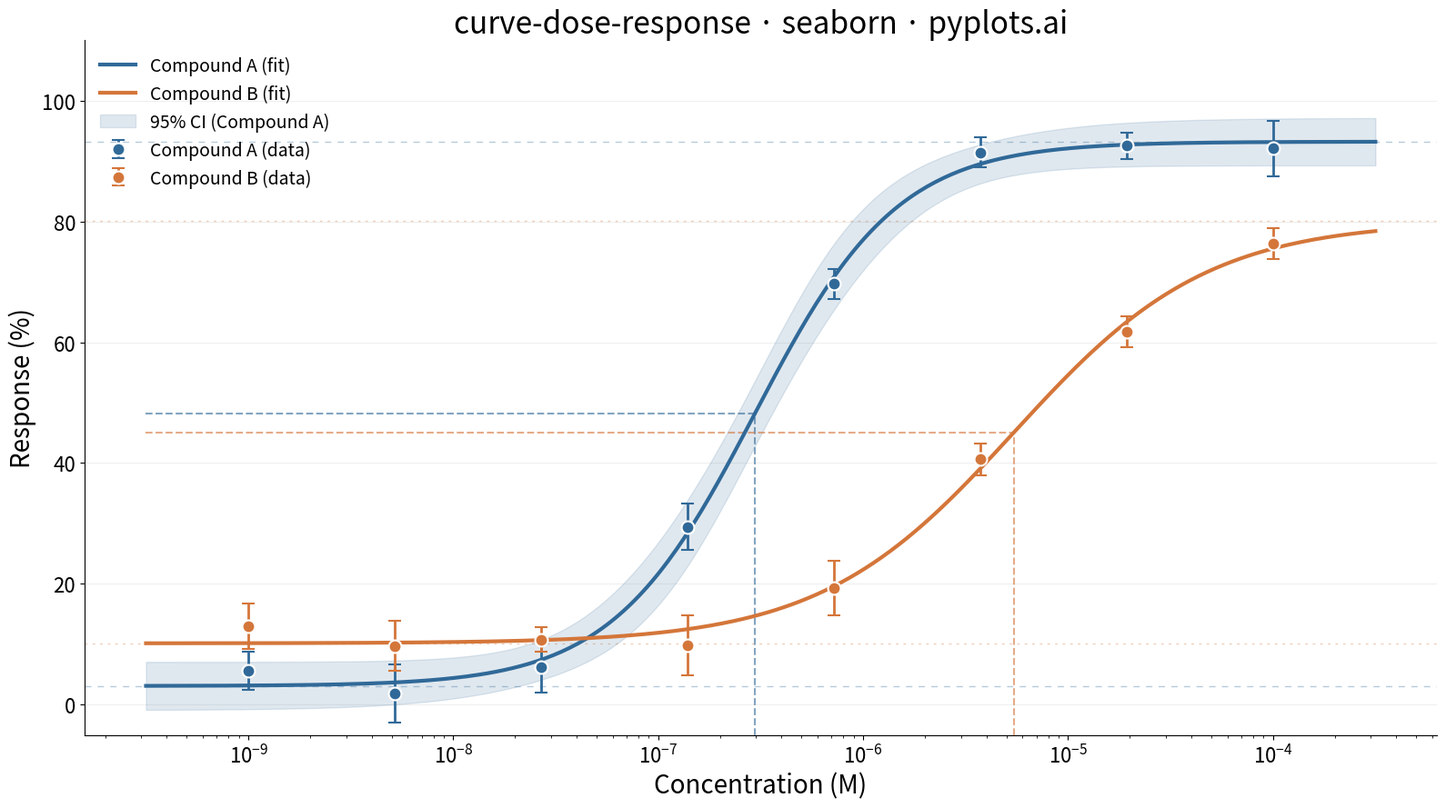

This chart was generated by the following Python code:
""" pyplots.ai
curve-dose-response: Pharmacological Dose-Response Curve
Library: seaborn 0.13.2 | Python 3.14.3
Quality: 82/100 | Created: 2026-03-18
"""

import matplotlib.pyplot as plt
import numpy as np
import pandas as pd
from scipy.optimize import curve_fit
from scipy.stats import t as t_dist


# Data
np.random.seed(42)

concentrations = np.logspace(-9, -4, 8)

bottom_a, top_a, ec50_a, hill_a = 5.0, 95.0, 3e-7, 1.2
bottom_b, top_b, ec50_b, hill_b = 10.0, 80.0, 5e-6, 0.9


def logistic4pl(conc, bottom, top, ec50, hill):
    with np.errstate(invalid="ignore", divide="ignore"):
        ratio = np.where(conc > 0, (ec50 / conc) ** hill, np.inf)
    return bottom + (top - bottom) / (1 + ratio)


response_a_true = logistic4pl(concentrations, bottom_a, top_a, ec50_a, hill_a)
response_b_true = logistic4pl(concentrations, bottom_b, top_b, ec50_b, hill_b)

sem_a = np.random.uniform(2, 5, len(concentrations))
sem_b = np.random.uniform(2, 5, len(concentrations))

response_a = response_a_true + np.random.normal(0, 2, len(concentrations))
response_b = response_b_true + np.random.normal(0, 2, len(concentrations))

records = []
for i in range(len(concentrations)):
    records.append(
        {"concentration": concentrations[i], "response": response_a[i], "sem": sem_a[i], "compound": "Compound A"}
    )
    records.append(
        {"concentration": concentrations[i], "response": response_b[i], "sem": sem_b[i], "compound": "Compound B"}
    )
df = pd.DataFrame(records)

# Fit 4PL models
colors = {"Compound A": "#306998", "Compound B": "#D4763A"}
fit_params = {}
fit_cov = {}

for compound in ["Compound A", "Compound B"]:
    mask = df["compound"] == compound
    x_data = df.loc[mask, "concentration"].values
    y_data = df.loc[mask, "response"].values
    p0 = [5, 90, 1e-6, 1.0]
    popt, pcov = curve_fit(logistic4pl, x_data, y_data, p0=p0, maxfev=10000)
    fit_params[compound] = popt
    fit_cov[compound] = pcov

x_fit = np.logspace(-9.5, -3.5, 300)

# Plot
fig, ax = plt.subplots(figsize=(16, 9))

for compound in ["Compound A", "Compound B"]:
    mask = df["compound"] == compound
    sub = df.loc[mask]
    color = colors[compound]
    popt = fit_params[compound]
    y_fit = logistic4pl(x_fit, *popt)

    ax.errorbar(
        sub["concentration"],
        sub["response"],
        yerr=sub["sem"],
        fmt="o",
        color=color,
        markersize=10,
        capsize=5,
        capthick=2,
        elinewidth=2,
        markeredgecolor="white",
        markeredgewidth=1.5,
        zorder=5,
        label=f"{compound} (data)",
    )

    ax.plot(x_fit, y_fit, color=color, linewidth=3, zorder=4, label=f"{compound} (fit)")

    ec50_val = popt[2]
    half_response = popt[0] + (popt[1] - popt[0]) / 2
    ax.hlines(half_response, x_fit[0], ec50_val, colors=color, linestyles="dashed", linewidth=1.5, alpha=0.6, zorder=3)
    ax.vlines(ec50_val, -5, half_response, colors=color, linestyles="dashed", linewidth=1.5, alpha=0.6, zorder=3)

# Confidence band for Compound A
popt_a = fit_params["Compound A"]
pcov_a = fit_cov["Compound A"]
n_data = len(concentrations)
n_params = len(popt_a)
dof = max(n_data - n_params, 1)
t_val = t_dist.ppf(0.975, dof)

jacobian = np.zeros((len(x_fit), n_params))
delta = 1e-8
for j in range(n_params):
    params_up = popt_a.copy()
    params_up[j] += delta
    params_down = popt_a.copy()
    params_down[j] -= delta
    jacobian[:, j] = (logistic4pl(x_fit, *params_up) - logistic4pl(x_fit, *params_down)) / (2 * delta)

pred_var = np.array([jacobian[i] @ pcov_a @ jacobian[i] for i in range(len(x_fit))])
pred_se = np.sqrt(np.maximum(pred_var, 0))
y_fit_a = logistic4pl(x_fit, *popt_a)

ax.fill_between(
    x_fit,
    y_fit_a - t_val * pred_se,
    y_fit_a + t_val * pred_se,
    color=colors["Compound A"],
    alpha=0.15,
    zorder=2,
    label="95% CI (Compound A)",
)

# Asymptote lines
for compound, style in [("Compound A", (5, 5)), ("Compound B", (2, 4))]:
    popt = fit_params[compound]
    ax.axhline(popt[0], color=colors[compound], linestyle=(0, style), linewidth=1, alpha=0.35, zorder=1)
    ax.axhline(popt[1], color=colors[compound], linestyle=(0, style), linewidth=1, alpha=0.35, zorder=1)

# Style
ax.set_xscale("log")
ax.set_xlabel("Concentration (M)", fontsize=20)
ax.set_ylabel("Response (%)", fontsize=20)
ax.set_title("curve-dose-response · seaborn · pyplots.ai", fontsize=24, fontweight="medium")
ax.tick_params(axis="both", labelsize=16)
ax.spines["top"].set_visible(False)
ax.spines["right"].set_visible(False)
ax.yaxis.grid(True, alpha=0.2, linewidth=0.8)
ax.set_ylim(-5, 110)

ax.legend(fontsize=14, frameon=False, loc="upper left")

plt.tight_layout()
plt.savefig("plot.png", dpi=300, bbox_inches="tight")
